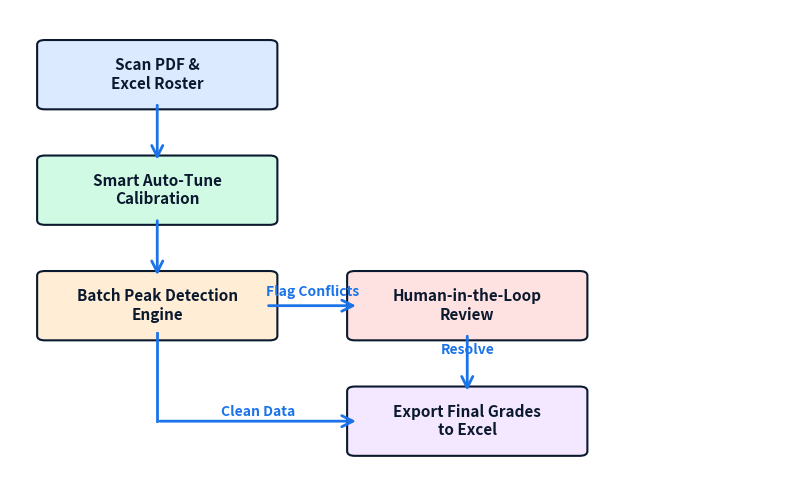

Python code for this plot:
import matplotlib.pyplot as plt
from matplotlib.patches import FancyBboxPatch, FancyArrowPatch
import os

fig, ax = plt.subplots(figsize=(10, 6))
ax.set_xlim(0, 100)
ax.set_ylim(0, 100)
ax.axis('off')

box_style = "round,pad=1.5,rounding_size=1"
font_opts = {'fontsize': 11, 'fontweight': 'bold', 'color': '#0B192E', 'ha': 'center', 'va': 'center'}

def draw_box(x, y, text, color):
    ax.add_patch(FancyBboxPatch((x, y), width=28, height=12, boxstyle=box_style, 
                                facecolor=color, edgecolor='#0B192E', linewidth=1.5))
    ax.text(x + 14, y + 6, text, **font_opts)

def draw_arrow(p1, p2, text="", text_offset_x=0, text_offset_y=3):
    ax.add_patch(FancyArrowPatch(p1, p2, arrowstyle='->', mutation_scale=20, linewidth=2, color='#1A73E8'))
    if text:
        ax.text((p1[0]+p2[0])/2 + text_offset_x, (p1[1]+p2[1])/2 + text_offset_y, text, 
                fontsize=10, color='#1A73E8', fontweight='bold', ha='center', va='center')

# Coordinates (x, y) Bottom-Left of box
input_pos = (5, 80)
calib_pos = (5, 55)
grade_pos = (5, 30)
review_pos = (45, 30)
export_pos = (45, 5)

# Draw Boxes
draw_box(*input_pos, "Scan PDF &\nExcel Roster", "#DBEAFE") # Blue
draw_box(*calib_pos, "Smart Auto-Tune\nCalibration", "#D1FAE5") # Green
draw_box(*grade_pos, "Batch Peak Detection\nEngine", "#FFEDD5") # Orange
draw_box(*review_pos, "Human-in-the-Loop\nReview", "#FEE2E2") # Red
draw_box(*export_pos, "Export Final Grades\nto Excel", "#F3E8FF") # Purple

# Draw Arrows
# Input to Calibration
draw_arrow((19, 80), (19, 67))
# Calibration to Grading
draw_arrow((19, 55), (19, 42))

# Grading to Review (Right)
draw_arrow((33, 36), (45, 36), "Flag Conflicts")

# Review to Export (Down)
draw_arrow((59, 30), (59, 17), "Resolve")

# Grading to Export (L-shape bypass)
ax.plot([19, 19], [30, 11], color='#1A73E8', linewidth=2)
draw_arrow((19, 11), (45, 11), "Clean Data", 0, 2)

img_path = "user_guide/workflow_diagram.pdf"
os.makedirs("user_guide", exist_ok=True)
plt.savefig(img_path, format="pdf", bbox_inches='tight')
print(f"Saved {img_path}")
